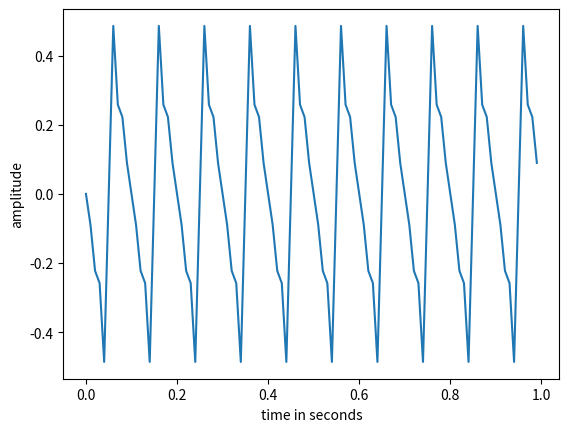

Python code for this plot:
"""
## nanoEPics Jukebox
brownian_oscillator.py
classes representing the signal from an oscillator with Brownian noise

### tested classes:

+ damped_jiggler: overdamped oscilator, actuation frequency much lower than internal resonace
+ sawtooth_jiggler: forced linear response to a sawtooth signal of order n and adjustable time symmetry

### planned:

+ trapped_jiggler: Brownian particle inside an optical trap with forced oscillations


    .. lastedit:: 21/12/2021
[redacted]
"""
import numpy as np
import matplotlib.pyplot as plt

class sawtooth_jiggler:
    """
    Generates time-trace of signal from a sawtooth oscillator with added thermal noise. Here, the response is considered to be linear to the actuation force.

    Parameters
    ----------
    amplitude: sinusoidal oscillation amplitude
    freq: sinusoidal oscillation frequency in Hertz
    baseline: average signal
    noise: background random noise, in case of thermal noise Var(x) = kBT/kappa with kappa the internal spring constant
    order: number of higher harmonics considered
    phase: phase increment between successive harmonics, determines the sawtooth shape
    drift: average drift of the signal in time
    frate: time-series measurement rate = number of datapoints measured per second

    Returns
    -------
    float numpy array of signal(time)
    """

    def __init__(self, freq, amplitude, noise, order = 2, phase = 0, frate = 1000, baseline = 0, drift = 0):
        self.amplitude = amplitude
        self.freq = freq
        self.drift = drift
        self.frate = frate
        self.order = order,
        self.phase = phase,
        self.baseline = baseline
        self.noise = noise
        self.drift = drift

    def jig(self, duration):
        # duration: length of the time series in seconds
        n = int(duration * self.frate) # number of datapoints to be generated
        taxis = np.arange(n)/self.frate
        fsum = 0.0 * taxis
        o = self.order[0]
        for i in range(o):
            fsum = fsum + np.power(-1,i)*np.sin(2*np.pi*(i+1)*self.freq*taxis+self.phase)/(i+1)/np.pi
        nz = np.random.normal(size=n, loc=self.baseline, scale=self.noise)
        sig = self.amplitude * fsum + nz
        return sig, taxis

class damped_jiggler:
    """
    Generates time-trace of signal from a single oscillator with added thermal noise. For this type of oscillator we assume that the internal resonance frequency (corner frequency) is much higher than the actuation frequency, and therefore, the noise factor is constant independent of the measurement frate.

    Parameters
    ----------
    amplitude: sinusoidal oscillation amplitude
    freq: sinusoidal oscillation frequency in Hertz
    baseline: average signal
    noise: background random noise, in case of thermal noise Var(x) = kBT/kappa with kappa the internal spring constant
    frate: time-series measurement rate = number of datapoints per second
    drift: average drift of the signal in time


    Returns
    -------
    float numpy array of signal(time)
    """

    def __init__(self, freq, amplitude, noise, frate = 1000, baseline = 0  , drift = 0):
        self.amplitude = amplitude
        self.freq = freq
        self.drift = drift
        self.frate = frate
        self.baseline = baseline
        self.noise = noise
        self.drift = drift

    def jig(self, duration):
        # duration: length of the time series in seconds
        n = np.int(duration * self.frate) # number of datapoints to be generated
        taxis = np.arange(n)/self.frate
        nz = np.random.normal(size=n, loc=self.baseline, scale=self.noise)
        sig = self.amplitude * np.sin(2*np.pi*self.freq*taxis) + nz
        return sig, taxis


if __name__ == "__main__":
    #j = damped_jiggler(1, 1, 0.5, frate=100, baseline=20)
    j = sawtooth_jiggler(10, 1, 0.0, order = 4, phase = np.pi, frate=100, baseline=0)
    s, t = j.jig(1)   # creates at time series of xx seconds long with the parameters set in the class initiation
    plt.plot(t, s)
    plt.xlabel("time in seconds")
    plt.ylabel("amplitude")
    plt.show()
    
#testcomment